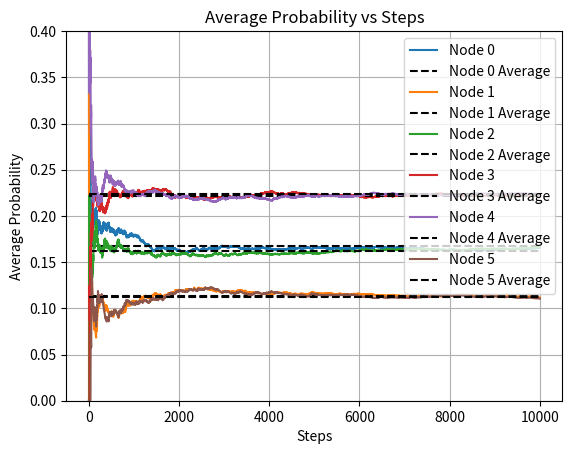

The matplotlib source for this figure:
import numpy as np
import networkx as nx
import matplotlib.pyplot as plt

# Creating the graph with a certain 'seed' such that it generates the same graph each time it runs.
seed = 42
G = nx.erdos_renyi_graph(n=6, p=0.5, seed=seed)

# This function simulates the classic walker on the graph and outputs the probabilities to be on each node
def simulate_walker(graph, start_node, steps):

    # graph: this is the graph G
    # start_node: the walker starts on this graph
    # steps: how many steps you want the walker to make

    current_node = start_node
    node_counts = {node: 0 for node in graph.nodes()}
    node_counts[start_node] = 1
    probabilities = []

    for step in range(1, steps + 1):
        neighbors = list(graph.neighbors(current_node))
        if neighbors:
            current_node = np.random.choice(neighbors)
            node_counts[current_node] += 1
        else:
            print('There is an isolated node')

        total_steps = sum(node_counts.values())
        probabilities.append({node: count / total_steps for node, count in node_counts.items()}) # Now we can plot it against the steps taken

    return probabilities


start_node = 0
total_steps = 10**4

probabilities = simulate_walker(G, start_node, total_steps)
average = {node: sum(prob[node] for prob in probabilities) / total_steps for node in G.nodes()}

for node in G.nodes():
    plt.plot(range(1, total_steps + 1), [prob[node] for prob in probabilities], label=f"Node {node}")
    plt.plot([1, total_steps], [average[node] for _ in range(2)], 'k--', label=f'Node {node} Average')

for node, prob in average.items():
    print(f"Node {node}: {prob}")

plt.xlabel('Steps')
plt.ylabel('Average Probability')
plt.title('Average Probability vs Steps')
plt.legend()
plt.grid(True)
plt.ylim(0, 0.4)
plt.show()
